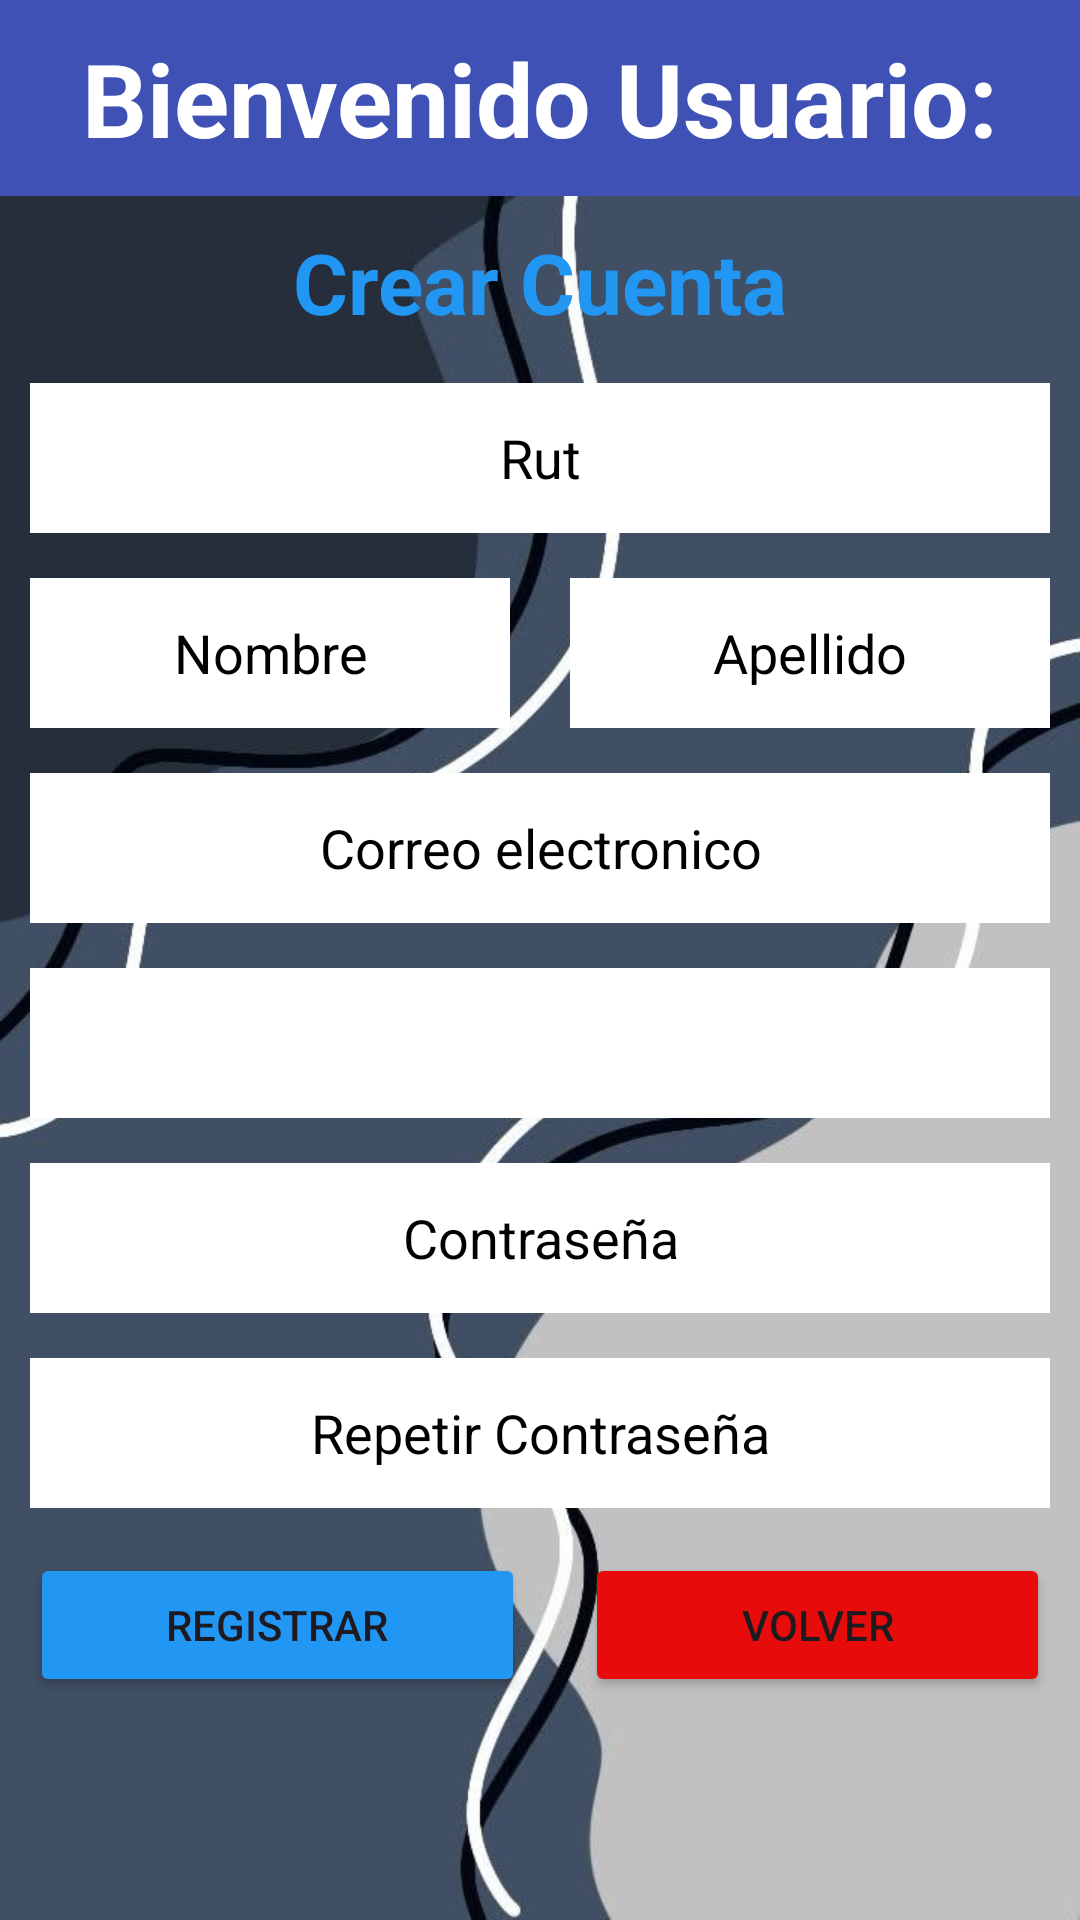

The Android layout XML behind this screen, and the referenced resources:
<!-- AndroidManifest.xml: application theme Theme.Sensor_gas -->
<!-- res/layout/activity_cuenta.xml -->
<?xml version="1.0" encoding="utf-8"?>
<LinearLayout xmlns:android="http://schemas.android.com/apk/res/android"
    xmlns:app="http://schemas.android.com/apk/res-auto"
    xmlns:tools="http://schemas.android.com/tools"
    android:id="@+id/main"
    android:layout_width="match_parent"
    android:layout_height="match_parent"
    android:background="@drawable/fondo"
    android:orientation="vertical"
    tools:context=".Cuenta">

    <TextView
        android:id="@+id/tvusucuenta"
        android:layout_width="match_parent"
        android:layout_height="wrap_content"
        android:background="#3F51B5"
        android:paddingTop="10dp"
        android:paddingBottom="10dp"
        android:text="Bienvenido Usuario:"
        android:textAlignment="center"
        android:textColor="@color/white"
        android:textSize="34sp"
        android:textStyle="bold" />

    <TextView
        android:id="@+id/tvtitcuenta"
        android:layout_width="match_parent"
        android:layout_height="wrap_content"
        android:layout_marginTop="10dp"
        android:text="Crear Cuenta"
        android:textAlignment="center"
        android:textColor="#2196F3"
        android:textSize="28sp"
        android:textStyle="bold" />

    <EditText
        android:id="@+id/txtrut"
        android:layout_width="match_parent"
        android:layout_height="50dp"
        android:layout_marginLeft="10dp"
        android:layout_marginTop="15dp"
        android:layout_marginRight="10dp"
        android:background="@color/white"
        android:ems="10"
        android:hint="Rut"
        android:inputType="text"
        android:textAlignment="center"
        android:textColorHint="@color/black" />

    <LinearLayout
        android:layout_width="match_parent"
        android:layout_height="wrap_content"
        android:orientation="horizontal">

        <EditText
            android:id="@+id/txtnomcue"
            android:layout_width="wrap_content"
            android:layout_height="50dp"
            android:layout_marginLeft="10dp"
            android:layout_marginTop="15dp"
            android:layout_marginRight="10dp"
            android:layout_weight="1"
            android:background="@color/white"
            android:ems="10"
            android:hint="Nombre"
            android:inputType="text"
            android:textAlignment="center"
            android:textColorHint="@color/black" />

        <EditText
            android:id="@+id/txtapecue"
            android:layout_width="wrap_content"
            android:layout_height="50dp"
            android:layout_marginLeft="10dp"
            android:layout_marginTop="15dp"
            android:layout_marginRight="10dp"
            android:layout_weight="1"
            android:background="@color/white"
            android:ems="10"
            android:hint="Apellido"
            android:inputType="text"
            android:textAlignment="center"
            android:textColorHint="@color/black" />
    </LinearLayout>

    <EditText
        android:id="@+id/txtcorcue"
        android:layout_width="match_parent"
        android:layout_height="50dp"
        android:layout_marginLeft="10dp"
        android:layout_marginTop="15dp"
        android:layout_marginRight="10dp"
        android:background="@color/white"
        android:ems="10"
        android:hint="Correo electronico"
        android:inputType="text"
        android:textAlignment="center"
        android:textColorHint="@color/black" />

    <Spinner
        android:id="@+id/spncarcue"
        android:layout_width="match_parent"
        android:layout_height="50dp"
        android:layout_marginLeft="10dp"
        android:layout_marginTop="15dp"
        android:layout_marginRight="10dp"
        android:background="@color/white"
        android:textAlignment="center" />

    <EditText
        android:id="@+id/txtconcue"
        android:layout_width="match_parent"
        android:layout_height="50dp"
        android:layout_marginLeft="10dp"
        android:layout_marginTop="15dp"
        android:layout_marginRight="10dp"
        android:background="@color/white"
        android:ems="10"
        android:hint="Contraseña"
        android:inputType="numberPassword"
        android:textAlignment="center"
        android:textColorHint="@color/black" />

    <EditText
        android:id="@+id/txtcon2cue"
        android:layout_width="match_parent"
        android:layout_height="50dp"
        android:layout_marginLeft="10dp"
        android:layout_marginTop="15dp"
        android:layout_marginRight="10dp"
        android:background="@color/white"
        android:ems="10"
        android:hint="Repetir Contraseña"
        android:inputType="numberPassword"
        android:textAlignment="center"
        android:textColorHint="@color/black" />

    <LinearLayout
        android:layout_width="match_parent"
        android:layout_height="wrap_content"
        android:orientation="horizontal">

        <Button
            android:id="@+id/btnreg"
            android:layout_width="wrap_content"
            android:layout_height="wrap_content"
            android:layout_marginLeft="10dp"
            android:layout_marginTop="15dp"
            android:layout_marginRight="10dp"
            android:layout_weight="1"
            android:backgroundTint="#2196F3"
            android:text="Registrar" />

        <Button
            android:id="@+id/btnvolcue"
            android:layout_width="wrap_content"
            android:layout_height="wrap_content"
            android:layout_marginLeft="10dp"
            android:layout_marginTop="15dp"
            android:layout_marginRight="10dp"
            android:layout_weight="1"
            android:backgroundTint="#E70B0B"
            android:text="Volver" />
    </LinearLayout>
</LinearLayout>
<!-- resources referenced by this layout -->
<resources>
  <!-- drawable fondo: jpg bitmap (drawable, 40462 bytes) -->
  <style name="Theme.Sensor_gas" parent="Base.Theme.Sensor_gas" />
  <style name="Base.Theme.Sensor_gas" parent="Theme.Material3.DayNight.NoActionBar">
          
          
      </style>
  <!-- not gathered from this repository: default colours our renderer supplied (Android Studio template values) -->
  <color name="black">#FF000000</color>
  <color name="white">#FFFFFFFF</color>
</resources>
